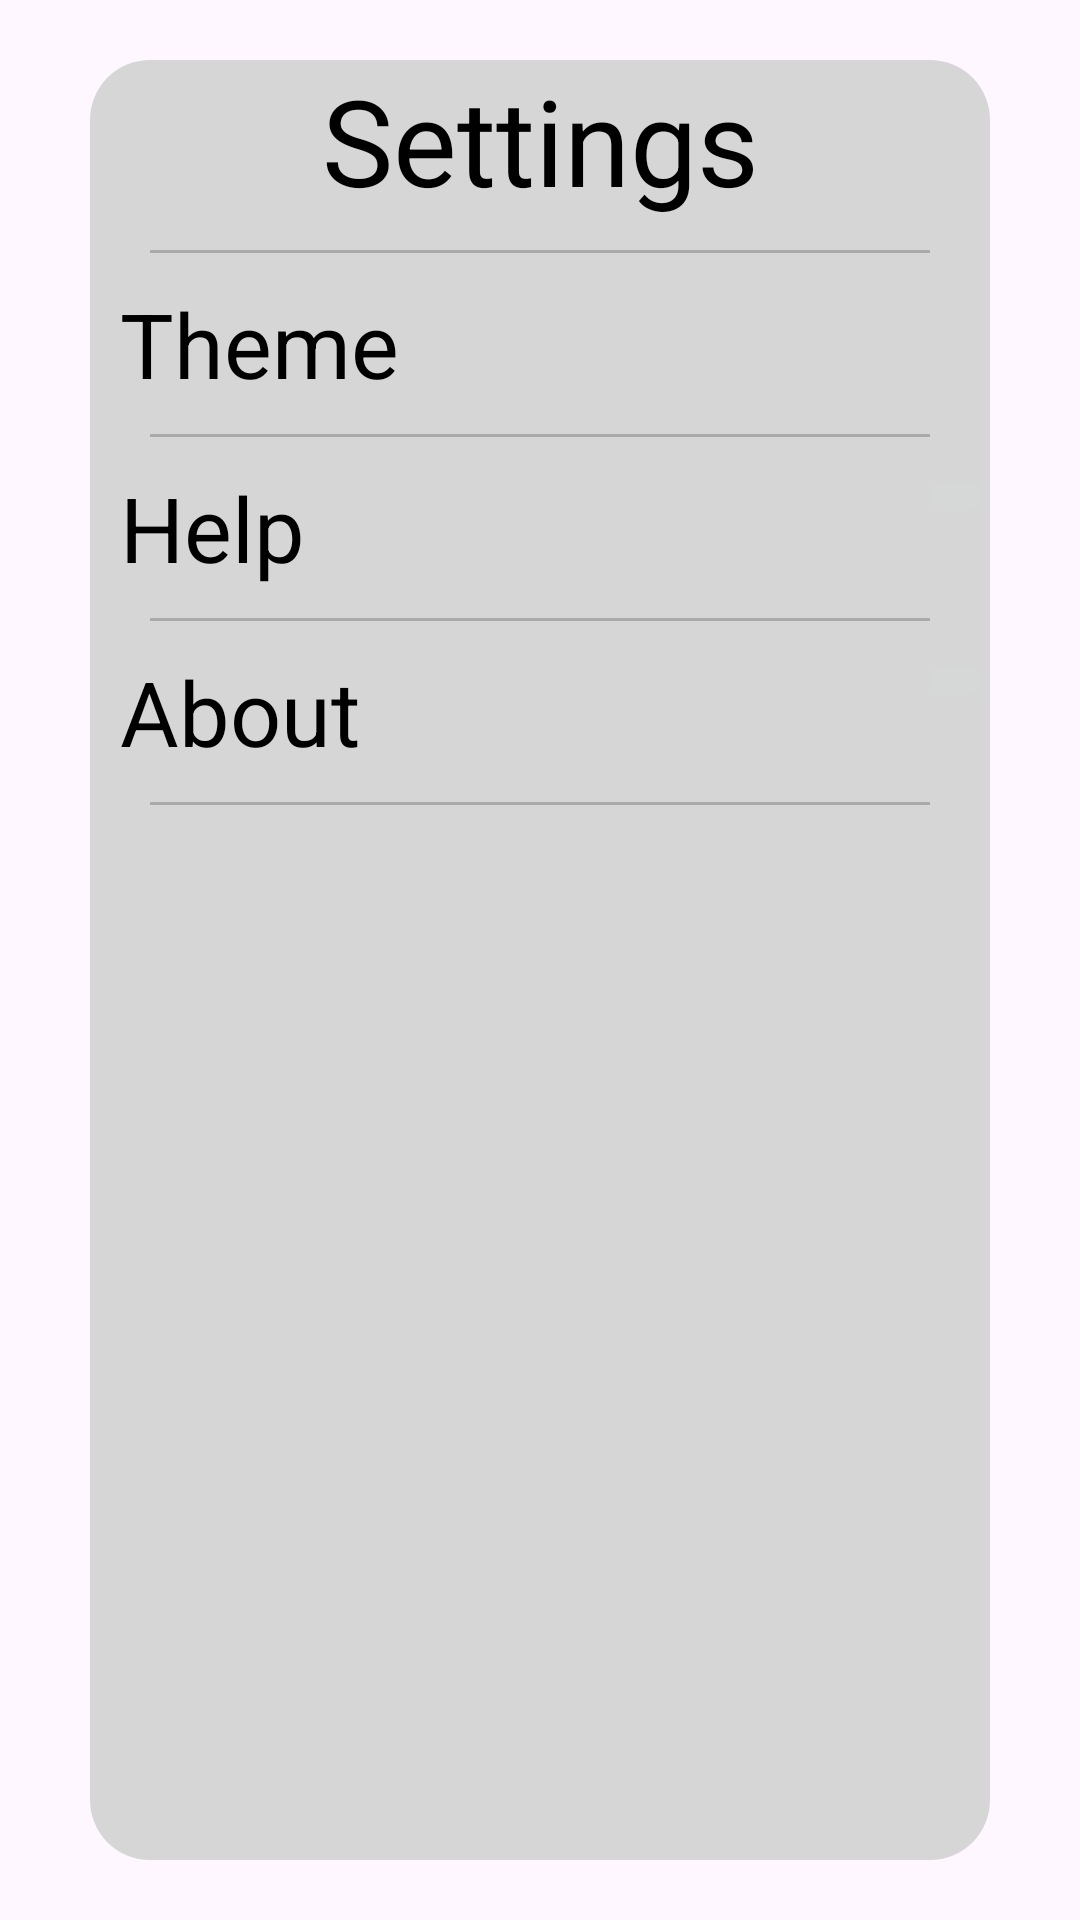

Produce the Android XML layout that renders to this screen, including the resource entries it uses.
<!-- AndroidManifest.xml: application theme WhiteDefault -->
<!-- res/layout/fragment_settings.xml -->
<?xml version="1.0" encoding="utf-8"?>
<androidx.constraintlayout.widget.ConstraintLayout xmlns:android="http://schemas.android.com/apk/res/android"
    xmlns:app="http://schemas.android.com/apk/res-auto"
    xmlns:tools="http://schemas.android.com/tools"
    android:layout_width="match_parent"
    android:layout_height="match_parent"
    tools:context=".SettingsFragment">

    <LinearLayout
        android:layout_width="300dp"
        android:layout_height="600dp"
        android:orientation="vertical"
        android:background="@drawable/settings_rounded_corners"
        app:layout_constraintBottom_toBottomOf="parent"
        app:layout_constraintEnd_toEndOf="parent"
        app:layout_constraintStart_toStartOf="parent"
        app:layout_constraintTop_toTopOf="parent">


        <TextView
            android:id="@+id/settings_tag"
            android:layout_width="match_parent"
            android:layout_height="wrap_content"
            android:textSize="40dp"
            android:gravity="center"
            android:textColor="?attr/colorTertiary"
            android:text="@string/settings_tag" />

        <View
            android:layout_width="260dp"
            android:layout_height="1dp"
            android:layout_gravity="center"
            android:layout_marginTop="10dp"
            android:layout_marginBottom="10dp"
            android:background="@android:color/darker_gray"/>

        <TextView
            android:id="@+id/settings_theme"
            android:layout_width="match_parent"
            android:layout_height="wrap_content"
            android:paddingLeft="10dp"
            android:textColor="?attr/colorTertiary"
            android:textSize="30dp"
            android:text="@string/settings_theme" />

        <View
            android:layout_width="260dp"
            android:layout_height="1dp"
            android:layout_gravity="center"
            android:layout_marginTop="10dp"
            android:layout_marginBottom="10dp"
            android:background="@android:color/darker_gray"/>

        <LinearLayout
            android:id="@+id/help_linear_Layout"
            android:layout_width="match_parent"
            android:layout_height="wrap_content"
            android:orientation="horizontal"
            android:onClick="navToHelp">

            <TextView
                android:id="@+id/settings_help"
                android:layout_width="wrap_content"
                android:layout_height="wrap_content"
                android:textColor="?attr/colorTertiary"
                android:paddingLeft="10dp"
                android:text="Help"
                android:textSize="30dp"
                android:layout_weight="1"/>

            <ImageButton
                android:id="@+id/settings_help_button"
                android:layout_width="wrap_content"
                android:layout_height="wrap_content"
                android:src="@drawable/right_arrow_icon"
                android:layout_weight="0"/>
        </LinearLayout>

        <View
            android:layout_width="260dp"
            android:layout_height="1dp"
            android:layout_gravity="center"
            android:layout_marginTop="10dp"
            android:layout_marginBottom="10dp"
            android:background="@android:color/darker_gray"/>

        <LinearLayout
            android:id="@+id/about_linear_layout"
            android:layout_width="match_parent"
            android:layout_height="wrap_content"
            android:orientation="horizontal"
            android:onClick="navToAbout">

            <TextView
                android:id="@+id/settings_about"
                android:layout_width="wrap_content"
                android:layout_height="wrap_content"
                android:textColor="?attr/colorTertiary"
                android:paddingLeft="10dp"
                android:text="About"
                android:textSize="30dp"
                android:layout_weight="1"/>

            <ImageButton
                android:id="@+id/settings_about_button"
                android:layout_width="wrap_content"
                android:layout_height="wrap_content"
                android:src="@drawable/right_arrow_icon"
                android:layout_weight="0"/>
        </LinearLayout>

        <View
            android:layout_width="260dp"
            android:layout_height="1dp"
            android:layout_gravity="center"
            android:layout_marginTop="10dp"
            android:layout_marginBottom="10dp"
            android:background="@android:color/darker_gray"/>

    </LinearLayout>
</androidx.constraintlayout.widget.ConstraintLayout>
<!-- resources referenced by this layout -->
<resources>
  <!-- drawable settings_rounded_corners (drawable) -->
  <?xml version="1.0" encoding="utf-8"?>
  <shape xmlns:android="http://schemas.android.com/apk/res/android">
      <solid android:color="?attr/colorAccent"/>
      <corners android:radius="20dp" />
  </shape>
  <string name="settings_tag">Settings</string>
  <string name="settings_theme">Theme</string>
  <style name="WhiteDefault" parent="Base.AppTheme.WhiteDefault" />
  <style name="Base.AppTheme.WhiteDefault" parent="Theme.Material3.DayNight.NoActionBar">
          <item name="colorPrimary">@color/med_grey</item>
  
          
          <item name="colorSecondary">@color/light_grey</item>
  
          
          <item name="colorSurface">@color/med_grey</item>
  
          
          <item name="colorOnBackground">@color/white</item>
  
          
          <item name="colorPrimaryVariant">@color/dark_grey</item>
  
          
          <item name="colorTertiary">@color/black</item>
      </style>
  <color name="med_grey">#616161</color>
  <color name="light_grey">#D6D6D6</color>
  <color name="white">#FFFFFFFF</color>
  <color name="dark_grey">#222222</color>
  <color name="black">#FF000000</color>
</resources>
